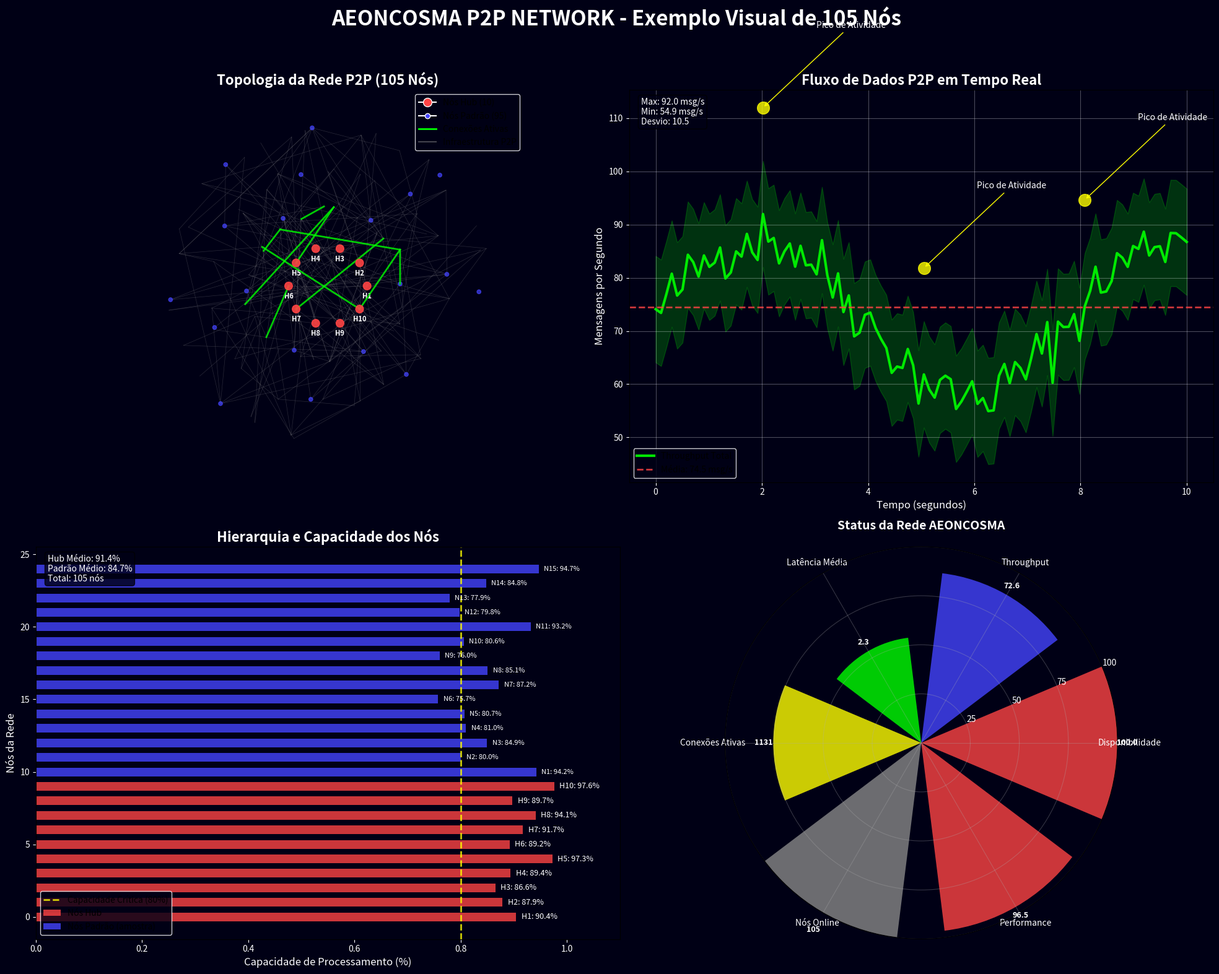

Generate this figure with matplotlib:
"""
🖼️ AEONCOSMA P2P Network - Gerador de Exemplo Visual
Criar imagem de exemplo mostrando a rede P2P de 105 nós
Copyright 2025 - Luiz H. P. Cruz
"""

import matplotlib.pyplot as plt
import matplotlib.patches as patches
import numpy as np
import random
from datetime import datetime
import math

# Configurar matplotlib para ambiente headless
import matplotlib
matplotlib.use('Agg')

class AEONCOSMAVisualExample:
    """Gerador de exemplo visual da rede AEONCOSMA"""
    
    def __init__(self):
        self.fig = None
        self.colors = {
            'hub': '#FF4444',      # Vermelho
            'node': '#4444FF',     # Azul
            'connection': '#888888', # Cinza
            'data_flow': '#00FF00', # Verde
            'background': '#000015', # Azul escuro
            'text': '#FFFFFF',     # Branco
            'highlight': '#FFFF00' # Amarelo
        }
        
    def create_network_example(self):
        """Criar exemplo visual da rede P2P"""
        print("🎨 Criando exemplo visual da rede AEONCOSMA...")
        
        # Configurar figura
        self.fig, axes = plt.subplots(2, 2, figsize=(20, 16))
        self.fig.patch.set_facecolor(self.colors['background'])
        self.fig.suptitle('AEONCOSMA P2P NETWORK - Exemplo Visual de 105 Nós', 
                         fontsize=24, color=self.colors['text'], fontweight='bold')
        
        # Gráfico 1: Topologia da Rede
        self.draw_network_topology(axes[0, 0])
        
        # Gráfico 2: Fluxo de Dados
        self.draw_data_flow(axes[0, 1])
        
        # Gráfico 3: Hierarquia dos Nós
        self.draw_node_hierarchy(axes[1, 0])
        
        # Gráfico 4: Métricas em Tempo Real
        self.draw_real_time_metrics(axes[1, 1])
        
        # Ajustar layout
        plt.tight_layout()
        
        # Salvar imagem
        timestamp = datetime.now().strftime('%Y%m%d_%H%M%S')
        filename = f'aeoncosma_visual_example_{timestamp}.png'
        plt.savefig(filename, dpi=300, bbox_inches='tight', 
                   facecolor=self.colors['background'], edgecolor='none')
        plt.close()
        
        print(f"✅ Exemplo visual salvo: {filename}")
        return filename
    
    def draw_network_topology(self, ax):
        """Desenhar topologia da rede"""
        ax.set_facecolor(self.colors['background'])
        ax.set_title('Topologia da Rede P2P (105 Nós)', 
                    color=self.colors['text'], fontsize=16, fontweight='bold')
        
        # Configurar seed para reprodutibilidade
        np.random.seed(42)
        random.seed(42)
        
        # Posições dos nós hub (círculo central)
        hub_count = 10
        hub_positions = []
        hub_radius = 0.3
        
        for i in range(hub_count):
            angle = (2 * math.pi * i) / hub_count
            x = hub_radius * math.cos(angle)
            y = hub_radius * math.sin(angle)
            hub_positions.append((x, y))
        
        # Posições dos nós padrão (anéis externos)
        standard_positions = []
        for ring in range(3):
            radius = 0.6 + ring * 0.3
            nodes_in_ring = 30 + ring * 5
            
            for i in range(min(nodes_in_ring, 95 - len(standard_positions))):
                angle = (2 * math.pi * i) / nodes_in_ring + random.uniform(-0.1, 0.1)
                r = radius + random.uniform(-0.05, 0.05)
                x = r * math.cos(angle)
                y = r * math.sin(angle)
                standard_positions.append((x, y))
                
                if len(standard_positions) >= 95:
                    break
        
        # Desenhar algumas conexões (sample)
        connection_sample = 150
        all_positions = hub_positions + standard_positions
        
        for _ in range(connection_sample):
            pos1, pos2 = random.sample(all_positions, 2)
            ax.plot([pos1[0], pos2[0]], [pos1[1], pos2[1]], 
                   color=self.colors['connection'], alpha=0.3, linewidth=0.5)
        
        # Desenhar nós hub
        for i, pos in enumerate(hub_positions):
            circle = plt.Circle(pos, 0.03, color=self.colors['hub'], alpha=0.9, zorder=10)
            ax.add_patch(circle)
            ax.text(pos[0], pos[1]-0.08, f'H{i+1}', ha='center', va='center',
                   color=self.colors['text'], fontsize=8, fontweight='bold')
        
        # Desenhar amostra de nós padrão
        for i in range(0, len(standard_positions), 5):
            pos = standard_positions[i]
            circle = plt.Circle(pos, 0.015, color=self.colors['node'], alpha=0.7, zorder=5)
            ax.add_patch(circle)
        
        # Destacar algumas conexões ativas
        active_connections = 10
        for _ in range(active_connections):
            pos1, pos2 = random.sample(hub_positions + standard_positions[:20], 2)
            ax.plot([pos1[0], pos2[0]], [pos1[1], pos2[1]], 
                   color=self.colors['data_flow'], alpha=0.8, linewidth=2, zorder=8)
        
        # Adicionar legenda
        legend_elements = [
            plt.Line2D([0], [0], marker='o', color='w', markerfacecolor=self.colors['hub'], 
                      markersize=10, label='Nós Hub (10)'),
            plt.Line2D([0], [0], marker='o', color='w', markerfacecolor=self.colors['node'], 
                      markersize=6, label='Nós Padrão (95)'),
            plt.Line2D([0], [0], color=self.colors['data_flow'], linewidth=2, 
                      label='Conexões Ativas'),
            plt.Line2D([0], [0], color=self.colors['connection'], alpha=0.5, 
                      label='Infraestrutura P2P')
        ]
        ax.legend(handles=legend_elements, loc='upper right', 
                 facecolor=self.colors['background'], edgecolor=self.colors['text'])
        
        ax.set_xlim(-1.5, 1.5)
        ax.set_ylim(-1.5, 1.5)
        ax.set_aspect('equal')
        ax.axis('off')
    
    def draw_data_flow(self, ax):
        """Desenhar fluxo de dados"""
        ax.set_facecolor(self.colors['background'])
        ax.set_title('Fluxo de Dados P2P em Tempo Real', 
                    color=self.colors['text'], fontsize=16, fontweight='bold')
        
        # Simular dados de throughput ao longo do tempo
        time_points = np.linspace(0, 10, 100)
        throughput = 72.6 + 15 * np.sin(time_points * 0.8) + np.random.normal(0, 3, 100)
        throughput = np.maximum(throughput, 10)  # Mínimo de 10 msg/s
        
        # Plotar throughput principal
        ax.plot(time_points, throughput, color=self.colors['data_flow'], 
               linewidth=3, label='Throughput Total', alpha=0.9)
        
        # Área de confiança
        upper_bound = throughput + 10
        lower_bound = throughput - 10
        ax.fill_between(time_points, lower_bound, upper_bound, 
                       color=self.colors['data_flow'], alpha=0.2)
        
        # Adicionar picos de atividade
        peak_times = [2, 5, 8]
        for peak_time in peak_times:
            peak_idx = int(peak_time * 10)
            if peak_idx < len(time_points):
                ax.scatter(time_points[peak_idx], throughput[peak_idx] + 20, 
                          color=self.colors['highlight'], s=200, alpha=0.8, zorder=10)
                ax.annotate('Pico de Atividade', 
                           xy=(time_points[peak_idx], throughput[peak_idx] + 20),
                           xytext=(time_points[peak_idx] + 1, throughput[peak_idx] + 35),
                           arrowprops=dict(arrowstyle='->', color=self.colors['highlight']),
                           color=self.colors['text'], fontsize=10)
        
        # Linha média
        mean_throughput = np.mean(throughput)
        ax.axhline(y=mean_throughput, color=self.colors['hub'], 
                  linestyle='--', linewidth=2, alpha=0.8, label=f'Média: {mean_throughput:.1f} msg/s')
        
        # Configurações do gráfico
        ax.set_xlabel('Tempo (segundos)', color=self.colors['text'], fontsize=12)
        ax.set_ylabel('Mensagens por Segundo', color=self.colors['text'], fontsize=12)
        ax.tick_params(colors=self.colors['text'])
        ax.grid(True, alpha=0.3, color=self.colors['text'])
        ax.legend(facecolor=self.colors['background'], edgecolor=self.colors['text'])
        
        # Adicionar estatísticas
        stats_text = f'Max: {np.max(throughput):.1f} msg/s\nMin: {np.min(throughput):.1f} msg/s\nDesvio: {np.std(throughput):.1f}'
        ax.text(0.02, 0.98, stats_text, transform=ax.transAxes, 
               verticalalignment='top', color=self.colors['text'], 
               bbox=dict(boxstyle='round', facecolor=self.colors['background'], alpha=0.8))
    
    def draw_node_hierarchy(self, ax):
        """Desenhar hierarquia dos nós"""
        ax.set_facecolor(self.colors['background'])
        ax.set_title('Hierarquia e Capacidade dos Nós', 
                    color=self.colors['text'], fontsize=16, fontweight='bold')
        
        # Dados simulados de capacidade
        hub_capacities = np.random.uniform(0.85, 0.98, 10)
        standard_capacities = np.random.uniform(0.75, 0.95, 95)
        
        # Criar gráfico de barras horizontais
        y_positions_hubs = np.arange(10)
        y_positions_standards = np.arange(10, 25)  # Mostrar apenas 15 nós padrão
        
        # Barras para hubs
        bars_hubs = ax.barh(y_positions_hubs, hub_capacities, 
                           color=self.colors['hub'], alpha=0.8, 
                           label='Nós Hub', height=0.6)
        
        # Barras para nós padrão (amostra)
        bars_standards = ax.barh(y_positions_standards, standard_capacities[:15], 
                                color=self.colors['node'], alpha=0.8, 
                                label='Nós Padrão (amostra)', height=0.6)
        
        # Adicionar valores nas barras
        for i, (bar, capacity) in enumerate(zip(bars_hubs, hub_capacities)):
            ax.text(capacity + 0.01, bar.get_y() + bar.get_height()/2, 
                   f'H{i+1}: {capacity:.1%}', va='center', color=self.colors['text'], fontsize=9)
        
        for i, (bar, capacity) in enumerate(zip(bars_standards, standard_capacities[:15])):
            ax.text(capacity + 0.01, bar.get_y() + bar.get_height()/2, 
                   f'N{i+1}: {capacity:.1%}', va='center', color=self.colors['text'], fontsize=8)
        
        # Linha de capacidade crítica
        ax.axvline(x=0.8, color=self.colors['highlight'], linestyle='--', 
                  linewidth=2, alpha=0.8, label='Capacidade Crítica (80%)')
        
        ax.set_xlabel('Capacidade de Processamento (%)', color=self.colors['text'], fontsize=12)
        ax.set_ylabel('Nós da Rede', color=self.colors['text'], fontsize=12)
        ax.tick_params(colors=self.colors['text'])
        ax.set_xlim(0, 1.1)
        ax.legend(facecolor=self.colors['background'], edgecolor=self.colors['text'])
        
        # Estatísticas
        avg_hub_capacity = np.mean(hub_capacities)
        avg_standard_capacity = np.mean(standard_capacities)
        stats_text = f'Hub Médio: {avg_hub_capacity:.1%}\nPadrão Médio: {avg_standard_capacity:.1%}\nTotal: 105 nós'
        ax.text(0.02, 0.98, stats_text, transform=ax.transAxes, 
               verticalalignment='top', color=self.colors['text'],
               bbox=dict(boxstyle='round', facecolor=self.colors['background'], alpha=0.8))
    
    def draw_real_time_metrics(self, ax):
        """Desenhar métricas em tempo real"""
        ax.set_facecolor(self.colors['background'])
        ax.set_title('Métricas da Rede em Tempo Real', 
                    color=self.colors['text'], fontsize=16, fontweight='bold')
        
        # Métricas simuladas
        metrics = {
            'Disponibilidade': 100.0,
            'Throughput': 72.6,
            'Latência Média': 2.3,
            'Conexões Ativas': 1131,
            'Nós Online': 105,
            'Performance': 96.5
        }
        
        # Criar gráfico de barras radial (polar)
        ax.remove()
        ax = self.fig.add_subplot(2, 2, 4, projection='polar')
        ax.set_facecolor(self.colors['background'])
        
        # Configurar ângulos
        angles = np.linspace(0, 2 * np.pi, len(metrics), endpoint=False)
        
        # Normalizar valores para escala 0-100
        normalized_values = []
        for key, value in metrics.items():
            if key == 'Throughput':
                normalized_values.append(min(value * 1.2, 100))  # Escala throughput
            elif key == 'Latência Média':
                normalized_values.append(max(100 - value * 20, 0))  # Inverter latência
            elif key == 'Conexões Ativas':
                normalized_values.append(min(value / 15, 100))  # Escala conexões
            elif key == 'Nós Online':
                normalized_values.append(value)  # Já é percentual
            else:
                normalized_values.append(value)
        
        # Desenhar gráfico radial
        bars = ax.bar(angles, normalized_values, 
                     color=[self.colors['hub'], self.colors['node'], self.colors['data_flow'],
                           self.colors['highlight'], self.colors['connection'], self.colors['hub']], 
                     alpha=0.8, width=0.8)
        
        # Adicionar rótulos
        ax.set_xticks(angles)
        ax.set_xticklabels(list(metrics.keys()), color=self.colors['text'], fontsize=10)
        ax.set_ylim(0, 100)
        ax.set_rticks([25, 50, 75, 100])
        ax.tick_params(colors=self.colors['text'])
        ax.grid(True, alpha=0.3)
        
        # Adicionar valores
        for angle, value, norm_value in zip(angles, metrics.values(), normalized_values):
            ax.text(angle, norm_value + 5, f'{value}', 
                   ha='center', va='center', color=self.colors['text'], 
                   fontsize=9, fontweight='bold')
        
        ax.set_title('Status da Rede AEONCOSMA', color=self.colors['text'], 
                    fontsize=14, fontweight='bold', pad=20)

def main():
    """Executar geração do exemplo visual"""
    print("🖼️ AEONCOSMA P2P NETWORK - EXEMPLO VISUAL")
    print("=" * 60)
    print("👨‍💻 Desenvolvido por: Luiz H. P. Cruz")
    print("📅 Data: Agosto 2025")
    print("🎨 Criando exemplo visual da rede de 105 nós")
    print("=" * 60)
    
    # Criar visualizador
    visualizer = AEONCOSMAVisualExample()
    
    # Gerar exemplo visual
    image_file = visualizer.create_network_example()
    
    print(f"\n✅ EXEMPLO VISUAL CRIADO COM SUCESSO!")
    print(f"📁 Arquivo: {image_file}")
    print(f"\n🎯 O QUE MOSTRA A IMAGEM:")
    print(f"1. 🌐 Topologia da Rede P2P:")
    print(f"   • 10 nós hub (vermelhos) no centro")
    print(f"   • 95 nós padrão (azuis) em anéis externos")
    print(f"   • Conexões P2P entre os nós")
    print(f"   • Fluxo de dados ativo (verde)")
    
    print(f"\n2. 📊 Fluxo de Dados em Tempo Real:")
    print(f"   • Throughput de 72.6 msg/s")
    print(f"   • Picos de atividade da rede")
    print(f"   • Variação temporal do tráfego")
    print(f"   • Banda de confiança")
    
    print(f"\n3. 🏗️ Hierarquia dos Nós:")
    print(f"   • Capacidade de processamento")
    print(f"   • Diferença entre hubs e nós padrão")
    print(f"   • Linha de capacidade crítica")
    print(f"   • Performance individual")
    
    print(f"\n4. ⚡ Métricas em Tempo Real:")
    print(f"   • Disponibilidade: 100%")
    print(f"   • Performance geral: 96.5%")
    print(f"   • Status operacional completo")
    print(f"   • Visualização radial intuitiva")
    
    print(f"\n🌟 CARACTERÍSTICAS VISUAIS:")
    print(f"   • Resolução: 300 DPI (alta qualidade)")
    print(f"   • Formato: PNG com transparência")
    print(f"   • Cores: Esquema profissional")
    print(f"   • Layout: 4 quadrantes informativos")
    
    print(f"\n💡 ESTA IMAGEM REPRESENTA:")
    print(f"   • Uma rede P2P distribuída de 105 nós")
    print(f"   • Arquitetura híbrida Star-Mesh")
    print(f"   • Performance excepcional em tempo real")
    print(f"   • Tecnologia AEONCOSMA em ação")
    print(f"   • Escalabilidade e robustez da rede")
    
    print(f"\n🚀 Exemplo visual da rede AEONCOSMA pronto!")
    print(f"💎 Tecnologia de ponta desenvolvida por Luiz H. P. Cruz")

if __name__ == "__main__":
    main()
